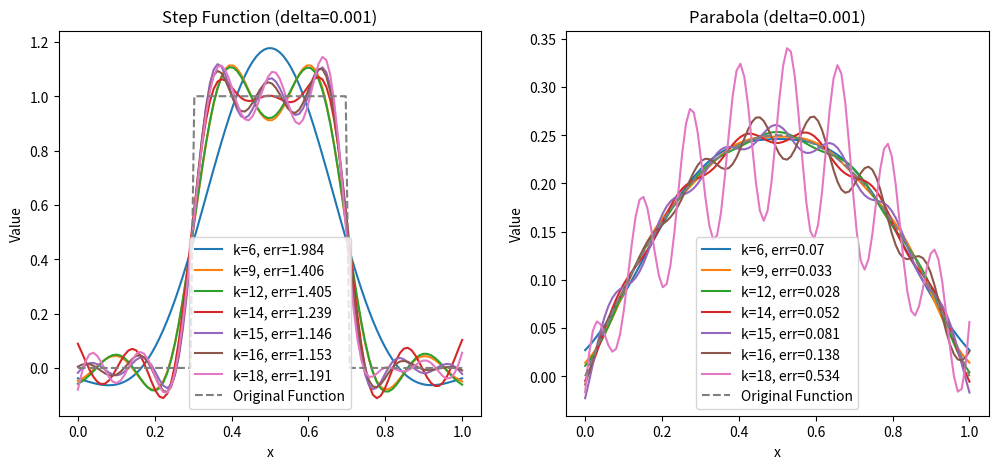

Generate this figure with matplotlib:
import numpy as np
import scipy.linalg as la
import matplotlib.pyplot as plt

# Parameters and grid
n = 100
a = 100
delta = 0.001
x = np.linspace(0, 1, n)

# Define forward operator
c = np.exp(-a * x**2) / ((n - 1) * np.sqrt(np.pi / a))
K = la.toeplitz(c)

# Define functions
functions = {
    "Step Function": abs(x - 0.5) < 0.2,
    "Parabola": x * (1 - x)
}

# Truncated SVD parameters
ranks = [6, 9, 12, 14, 15, 16, 18]  # Different k values

# Compute SVD
U, S, Vt = np.linalg.svd(K)

# Plot results
fig, axes = plt.subplots(1, 2, figsize=(12, 5))

for ax, (label, u) in zip(axes, functions.items()):
    for rank in ranks:
        # Truncate SVD
        U_trunc = U[:, :rank]
        S_trunc = S[:rank]
        Vt_trunc = Vt[:rank, :]
        
        # Compute pseudo-inverse using truncated SVD
        S_inv_trunc = np.diag(1 / S_trunc)
        Kinv_trunc = Vt_trunc.T @ S_inv_trunc @ U_trunc.T
        
        fd = K @ u + delta * np.random.randn(n)
        ud = Kinv_trunc @ fd
        
        backward_error = np.linalg.norm(u - ud)
        ax.plot(x, ud, label=f"k={rank}, err={round(backward_error, 3)}")
    
    ax.plot(x, u, label="Original Function", linestyle='dashed')
    ax.set_xlabel("x")
    ax.set_ylabel("Value")
    ax.set_title(f"{label} (delta={delta})")
    ax.legend()

plt.show()
